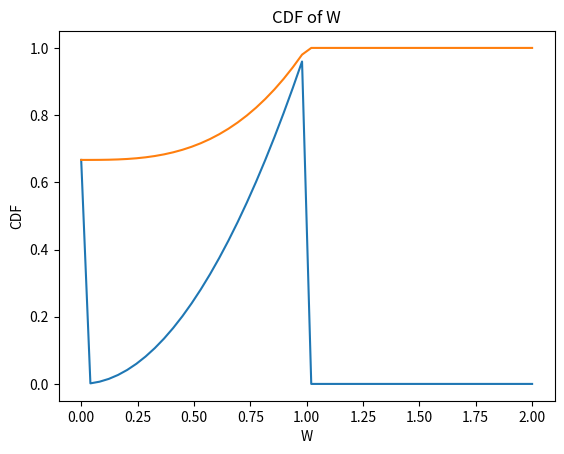

Reproduce this figure in Python.
# -*- coding: utf-8 -*-
"""assignment8pdfcdf.ipynb

Automatically generated by Colaboratory.

Original file is located at
    https://colab.research.google.com/<link-removed>
"""

import numpy as np
import seaborn as sns
import matplotlib.pyplot as plt
from scipy.stats import bernoulli
import math
from scipy import stats
from scipy import integrate
import random

def pdf(x):
  if x == 0:
    y=2/3 +0*x
  elif x > 0 and x < 1 :
    y=x**2
  elif x>=1:
    y=0
  return y
  
def cdf(x):
  if x >= 0 and x <= 1 :
    y=2/3+x**3/3
  elif x>=1:
    y=1
  return y


print(f'theoretrical P(w>0)=',1-cdf(0))

vpdf=np.vectorize(pdf)
x1=np.linspace(0,2)
y1=vpdf(x1)
plt.plot(x1,y1)
plt.xlabel("W")
plt.ylabel("PDF")
plt.title("PDF of W")
plt.grid()
plt.show()

vcdf=np.vectorize(cdf)
x2=np.linspace(0,2)
y2=vcdf(x2)

plt.plot(x2,y2)
plt.xlabel("W")
plt.ylabel("CDF")
plt.title("CDF of W")
plt.grid()
plt.show()